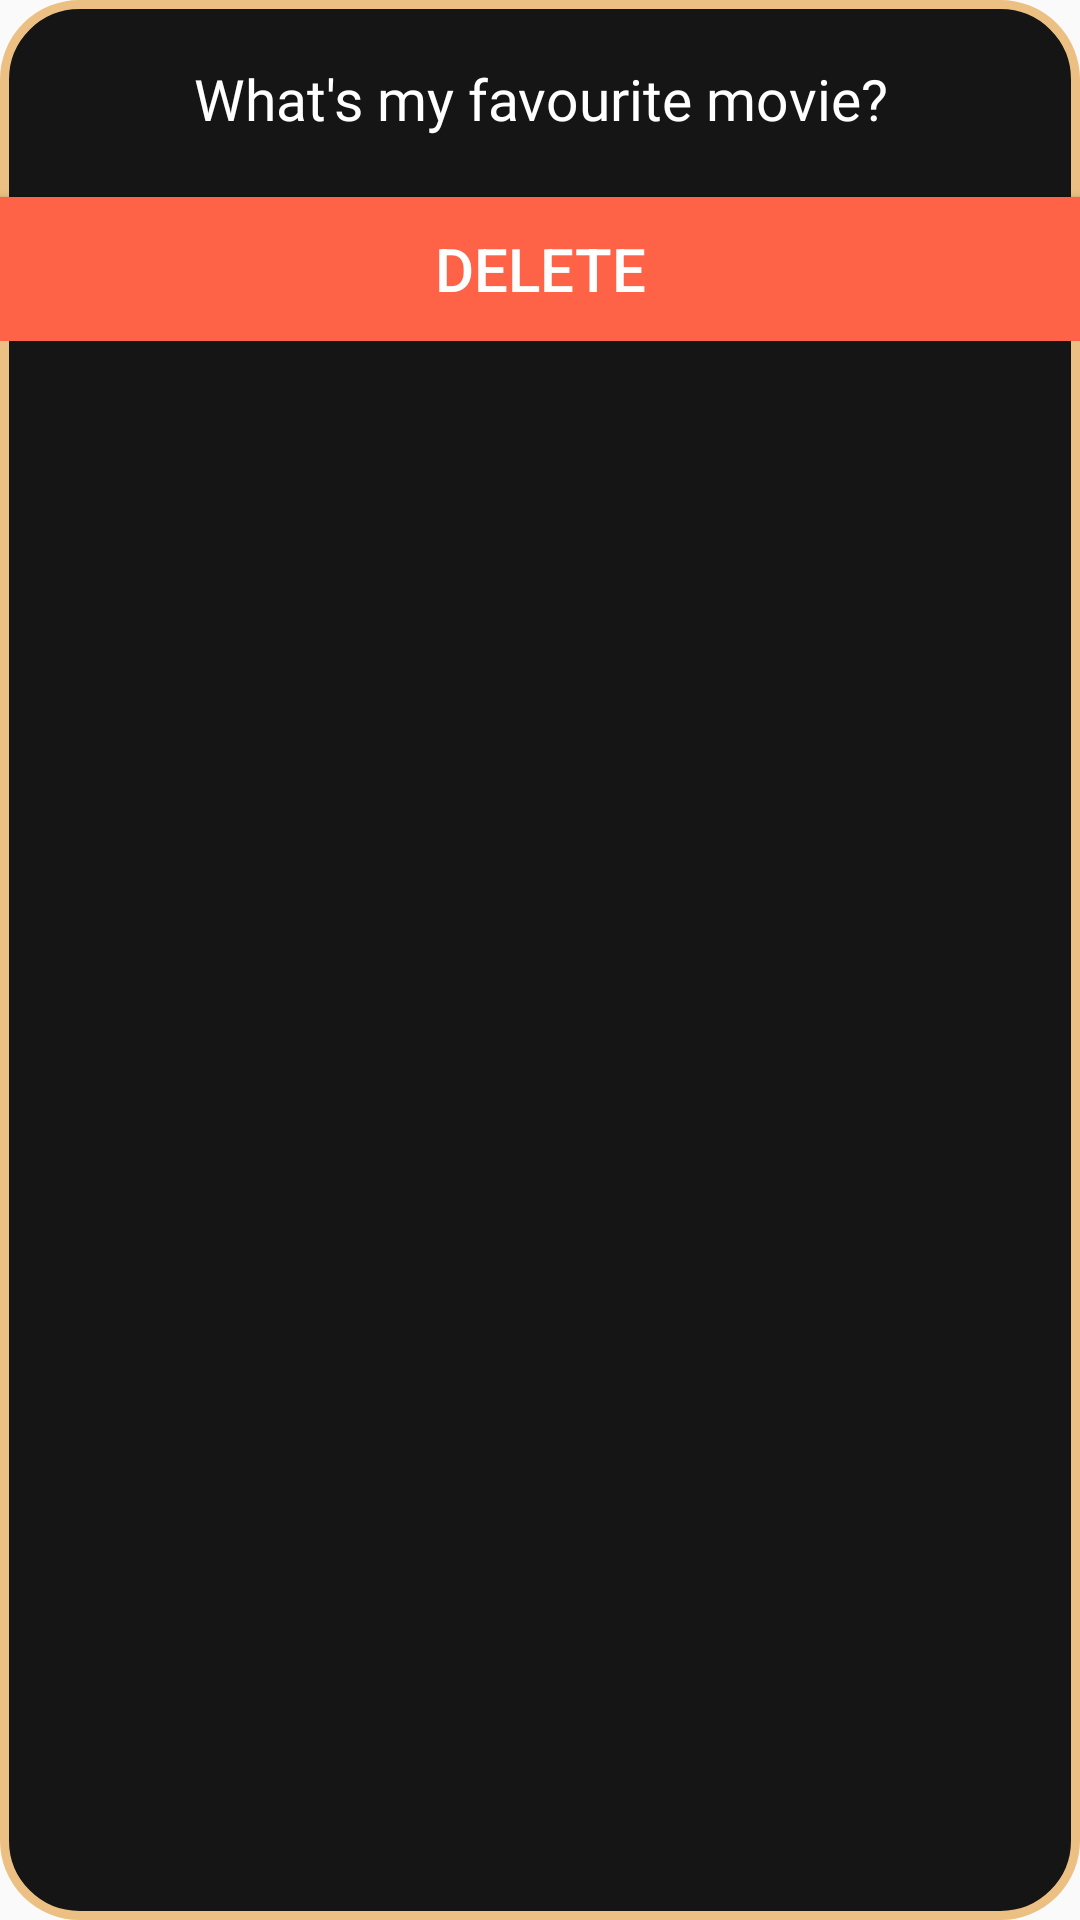

Layout XML and referenced resources for this Android screen:
<!-- AndroidManifest.xml: application theme Theme.AppCompat.DayNight.NoActionBar -->
<!-- res/layout/private_bond_template.xml -->
<?xml version="1.0" encoding="utf-8"?>
<LinearLayout xmlns:android="http://schemas.android.com/apk/res/android"
    xmlns:app="http://schemas.android.com/apk/res-auto"
    xmlns:tools="http://schemas.android.com/tools"
    android:id="@+id/bond"
    android:layout_width="match_parent"
    android:layout_height="wrap_content"
    android:layout_marginTop="20dp"
    android:layout_marginBottom="20dp"
    android:background="@drawable/authentication_button"
    android:orientation="vertical">

    <LinearLayout
        android:layout_width="match_parent"
        android:layout_height="wrap_content"
        android:layout_marginTop="20dp"
        android:orientation="vertical">

        <TextView
            android:id="@+id/question"
            android:layout_width="match_parent"
            android:layout_height="wrap_content"
            android:fontFamily="@font/roboto"
            android:gravity="center"
            android:text="@string/question"
            android:textColor="@color/white"
            android:textSize="19sp" />

        <ImageView
            android:id="@+id/media"
            android:layout_width="wrap_content"
            android:layout_height="wrap_content"
            android:layout_gravity="center"
            android:layout_marginTop="10dp"
            android:layout_marginBottom="10dp" />

        <LinearLayout
            android:id="@+id/answers"
            android:layout_width="match_parent"
            android:layout_height="wrap_content"
            android:orientation="vertical">

            <Button
                android:id="@+id/answer"
                android:layout_width="match_parent"
                android:layout_height="35dp"
                android:layout_marginStart="30dp"
                android:layout_marginEnd="30dp"
                android:layout_marginBottom="20dp"
                android:background="@drawable/bond_option"
                android:fontFamily="@font/roboto_light"
                android:text="@string/wrong"
                android:textAllCaps="false"
                android:textColor="@color/black"
                android:textSize="15sp"
                android:visibility="gone"
                tools:visibility="visible" />
        </LinearLayout>

        <Button
            android:id="@+id/btn_delete_bond"
            android:layout_width="match_parent"
            android:layout_height="wrap_content"
            android:background="@color/warning"
            android:paddingTop="10dp"
            android:paddingBottom="10dp"
            android:text="Delete"
            android:textColor="@color/white"
            android:textSize="20dp"/>
    </LinearLayout>

</LinearLayout>
<!-- resources referenced by this layout -->
<resources>
  <color name="black">#FF000000</color>
  <color name="warning">#FFFF6347</color>
  <color name="white">#FFFFFFFF</color>
  <!-- drawable authentication_button (drawable) -->
  <?xml version="1.0" encoding="utf-8"?>
  <shape xmlns:android="http://schemas.android.com/apk/res/android">
      <stroke android:color="@color/logo" android:width="3dp"></stroke>
      <solid android:color="@color/background"></solid>
      <corners android:radius="25dp"></corners>
  </shape>
  <string name="question">What\'s my favourite movie?</string>
  <string name="wrong">Wrong answer</string>
  <color name="logo">#ECC083</color>
  <color name="background">#151515</color>
</resources>
